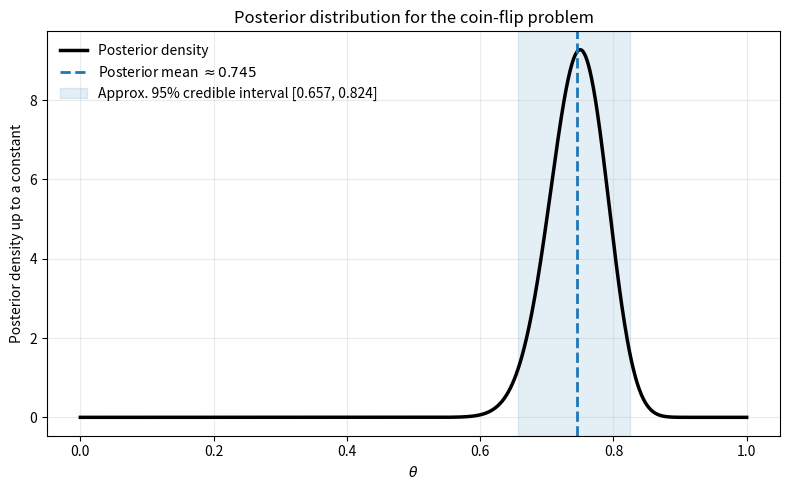

Generate this figure with matplotlib:
import numpy as np
import matplotlib.pyplot as plt

# Data
n = 100
k = 75

# Grid for theta
theta = np.linspace(1e-4, 1 - 1e-4, 1000)

# Prior: Uniform(0,1), so posterior is proportional to likelihood
# Posterior kernel: theta^k (1-theta)^(n-k)
posterior_unnorm = theta**k * (1 - theta)**(n - k)

# Normalize for plotting
posterior = posterior_unnorm / np.trapz(posterior_unnorm, theta)

# Posterior mean and 95% credible interval for Beta(k+1, n-k+1)
a_post = k + 1
b_post = n - k + 1
posterior_mean = a_post / (a_post + b_post)

try:
    from scipy.stats import beta
    ci_low, ci_high = beta.ppf([0.025, 0.975], a_post, b_post)
except Exception:
    ci_low, ci_high = 0.0, 1.0

# Plot
fig, ax = plt.subplots(figsize=(8, 5))
ax.plot(theta, posterior, color="black", lw=2.5, label=r"Posterior density")
ax.axvline(posterior_mean, color="tab:blue", ls="--", lw=2,
           label=rf"Posterior mean $\approx {posterior_mean:.3f}$")
ax.axvspan(ci_low, ci_high, color="tab:blue", alpha=0.12,
           label=rf"Approx. 95% credible interval [{ci_low:.3f}, {ci_high:.3f}]")

ax.set_xlabel(r"$\theta$")
ax.set_ylabel("Posterior density up to a constant")
ax.set_title("Posterior distribution for the coin-flip problem")
ax.grid(alpha=0.25)
ax.legend(frameon=False)
fig.tight_layout()
plt.show()
